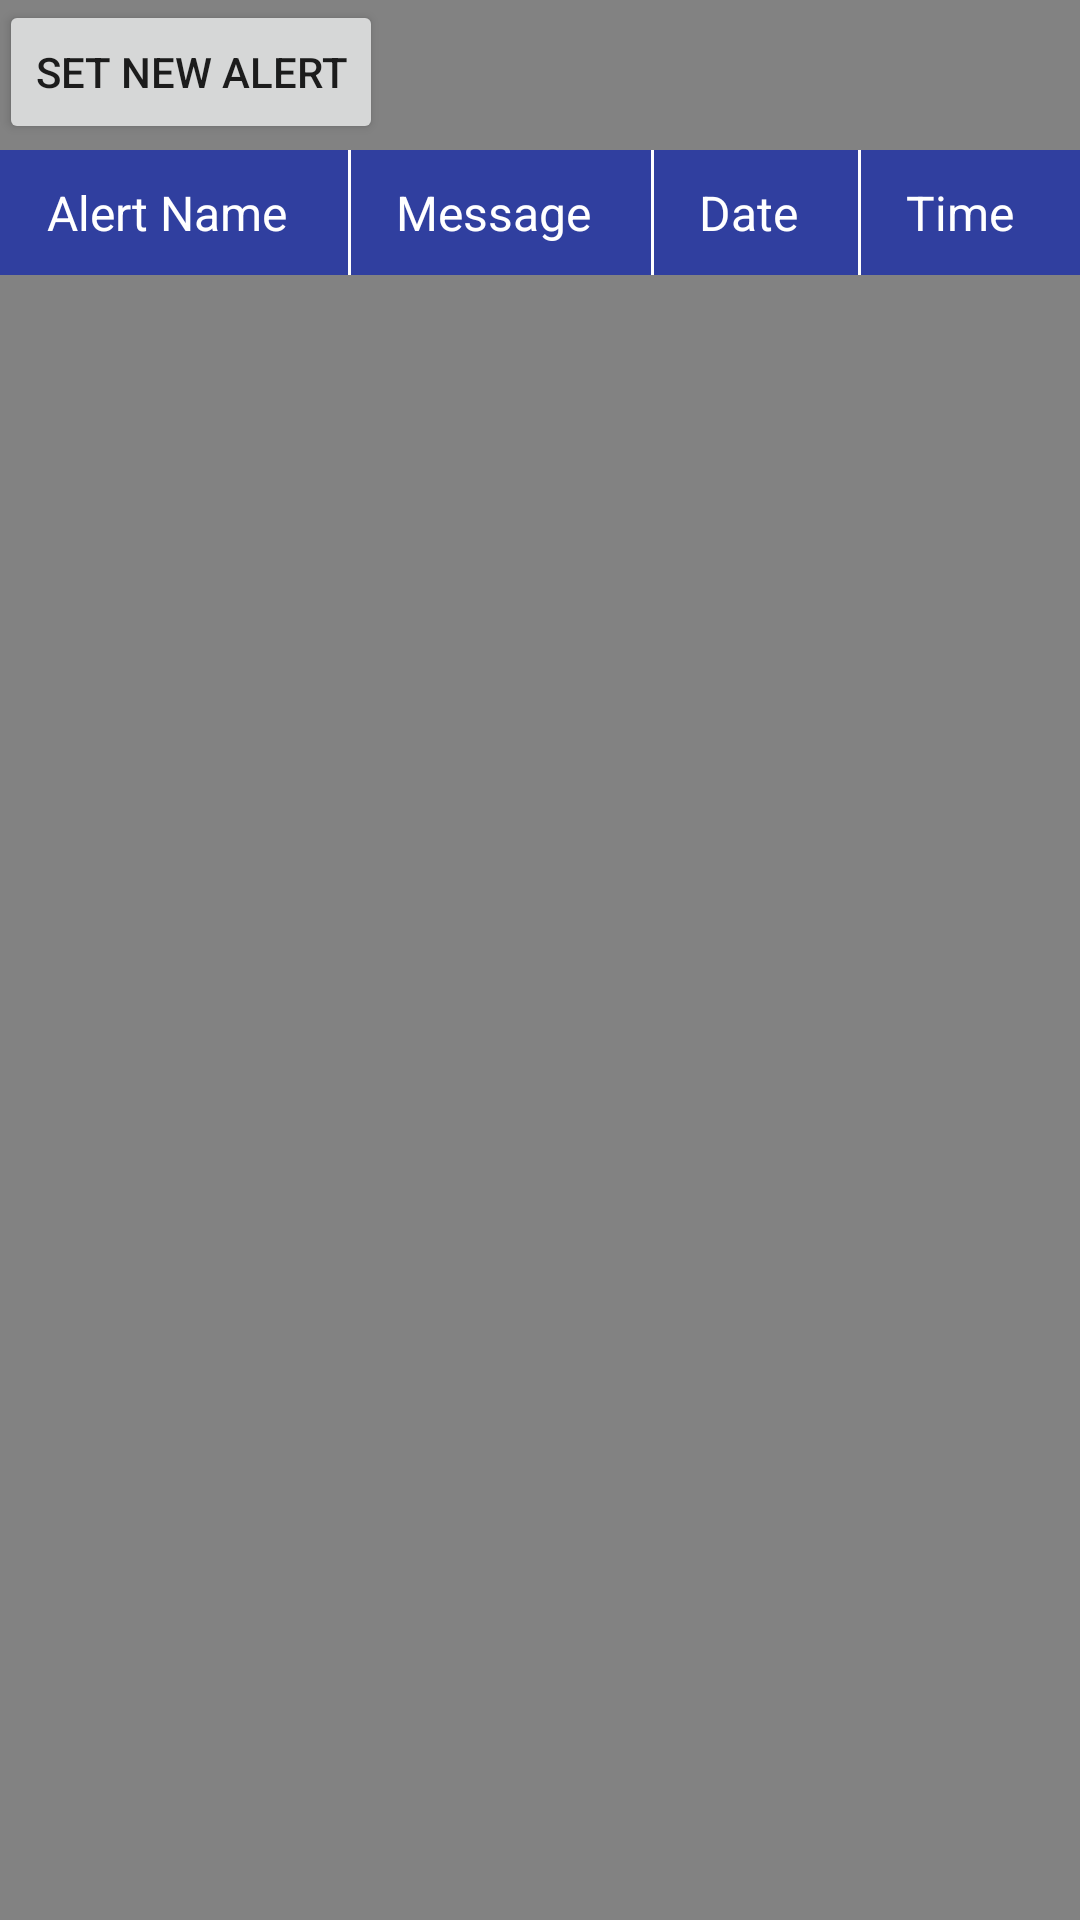

Layout XML and referenced resources for this Android screen:
<!-- AndroidManifest.xml: application theme AppTheme -->
<!-- res/layout/activity_alerts.xml -->
<?xml version="1.0" encoding="utf-8"?>
<RelativeLayout xmlns:android="http://schemas.android.com/apk/res/android"
    xmlns:tools="http://schemas.android.com/tools"
    android:id="@+id/activity_alerts"
    android:layout_width="match_parent"
    android:layout_height="match_parent"
    android:paddingBottom="@dimen/activity_vertical_margin"
    android:paddingLeft="@dimen/activity_horizontal_margin"
    android:paddingRight="@dimen/activity_horizontal_margin"
    android:paddingTop="@dimen/activity_vertical_margin"
    android:background="#828282"
    tools:context="mcmaster.eguardian.Alerts">

    <Button
        android:id="@+id/buttonPrompt"
        android:layout_width="wrap_content"
        android:layout_height="wrap_content"
        android:text="Set New Alert" />

    <TextView
        android:id="@+id/alertResult"
        android:layout_marginTop="90dp"
        android:layout_width="match_parent"
        android:textAppearance="?android:attr/textAppearanceLarge"
        android:layout_height="wrap_content" />

    <TableLayout
        android:id="@+id/table"
        android:layout_width="match_parent"
        android:layout_height="wrap_content"
        android:layout_marginTop="50dp"
        android:orientation="horizontal"
        android:stretchColumns="*" >

    <TableRow
        android:id="@+id/alertHeader"
        android:layout_width="fill_parent"
        android:layout_height="match_parent"
        android:background="@color/colorPrimaryDark" >

        <LinearLayout
            android:id="@+id/divider"
            android:layout_width="1dp"
            android:layout_height="match_parent" >

            <View style="@style/Divider_invisible" />
        </LinearLayout>

        <TextView
            android:id="@+id/alertName"
            android:paddingBottom="10dp"
            android:paddingLeft="0dp"
            android:paddingRight="5dp"
            android:paddingTop="10dp"
            android:text="@string/alert_name"
            android:textColor="@color/white"
            android:textSize="16sp" />

        <LinearLayout
            android:layout_width="1dp"
            android:layout_height="match_parent" >

            <View style="@style/Divider" />
        </LinearLayout>

        <TextView
            android:id="@+id/message"
            android:paddingBottom="10dp"
            android:paddingLeft="0dp"
            android:paddingRight="5dp"
            android:paddingTop="10dp"
            android:text="@string/message"
            android:textColor="@color/white"
            android:textSize="16sp" />

        <LinearLayout
            android:layout_width="1dp"
            android:layout_height="match_parent" >

            <View style="@style/Divider" />
        </LinearLayout>

        <TextView
            android:id="@+id/date"
            android:paddingBottom="10dp"
            android:paddingLeft="0dp"
            android:paddingRight="5dp"
            android:paddingTop="10dp"
            android:text="Date"
            android:textColor="@color/white"
            android:textSize="16sp" />

        <LinearLayout
            android:layout_width="1dp"
            android:layout_height="match_parent" >

            <View style="@style/Divider" />
        </LinearLayout>

        <TextView
            android:id="@+id/time"
            android:paddingBottom="10dp"
            android:paddingLeft="0dp"
            android:paddingRight="5dp"
            android:paddingTop="10dp"
            android:text="Time"
            android:textColor="@color/white"
            android:textSize="16sp" />
    </TableRow>


    </TableLayout>

</RelativeLayout>
<!-- resources referenced by this layout -->
<resources>
  <color name="colorPrimaryDark">#303F9F</color>
  <color name="white">#FFFFFF</color>
  <string name="alert_name">Alert Name</string>
  <string name="message">Message</string>
  <style name="Divider">
          <item name="android:layout_width">1dip</item>
          <item name="android:layout_height">match_parent</item>
          <item name="android:background">@color/divider_color</item>
      </style>
  <style name="Divider_invisible">
          <item name="android:layout_width">1dip</item>
          <item name="android:layout_height">match_parent</item>
      </style>
  <style name="AppTheme" parent="Theme.AppCompat.Light.DarkActionBar">
          
          <item name="colorPrimary">@color/colorPrimary</item>
          <item name="colorPrimaryDark">@color/colorPrimaryDark</item>
          <item name="colorAccent">@color/colorAccent</item>
      </style>
  <color name="divider_color">#FFFFFF</color>
  <color name="colorPrimary">#3F51B5</color>
  <color name="colorAccent">#FF4081</color>
</resources>
